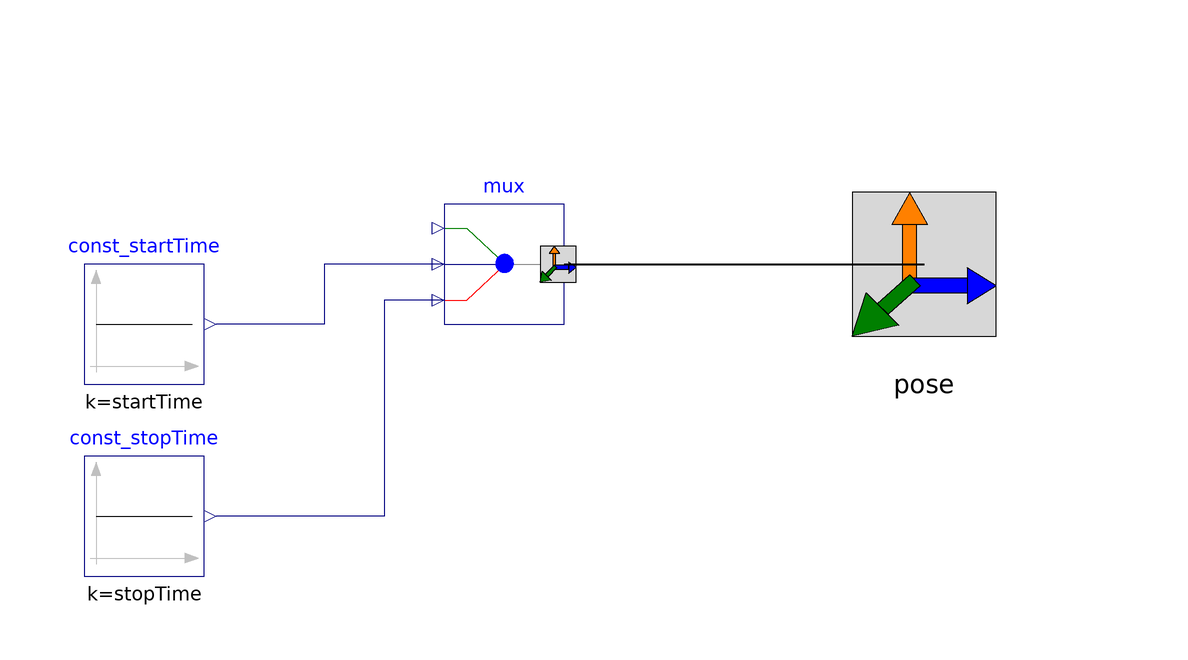

This picture is the connection diagram that the Modelica source below describes through its graphical annotations.

model PartialTrajectoryModel "This model collects all the common parameters and interfaces of the trajectory models"

  // Imports
  import Modelica.Math.Vectors.*;

  // Parameters
  outer DeltaRobot.Components.GlobalParameters gp "Object with all global parameters";

  // Position
  parameter SI.Position startPosition[3] = gp.initPlatformPos "Initial platform position resolved in base frame" annotation(Dialog(group="Position"));
  parameter SI.Position stopPosition[3] = startPosition "Final platform position resolved in base frame" annotation(Dialog(group="Position"));
  final parameter Real direction[3] = normalize(stopPosition-startPosition) "Unit vector that indicates the direction of motion";
  final parameter SI.Distance totalDistance = norm(stopPosition-startPosition) "Distance from initial point to final point";

  // Time
  parameter SI.Time startTime(min=0) = 0 "output = startPosition  for  time<=startTime" annotation(Dialog(group="Time"));
  parameter SI.Time transitionTime(min=0) = 1 "Time required for the motion" annotation(Dialog(group="Time"));
  final parameter SI.Time stopTime = startTime + transitionTime "output = stopPosition  for  time>=stopTime";

  // Variables
  SI.Position position[3] "Current position vector";
  SI.Position distance "Current distance from 'startPosition' to the current position";

  // Models
  Interfaces.Pose pose annotation (Placement(transformation(extent={{70,-30},{130,30}})));
  Interfaces.PoseMux mux annotation (Placement(transformation(extent={{20,-10},{40,10}})));

  Modelica.Blocks.Sources.Constant const_startTime(k=startTime) annotation (Placement(visible = true, transformation(extent = {{-40, -20}, {-20, 0}}, rotation = 0)));
  Modelica.Blocks.Sources.Constant const_stopTime(k=stopTime) annotation (Placement(visible = true, transformation(extent = {{-40, -52}, {-20, -32}}, rotation = 0)));

equation
  assert(transitionTime>=0,"PartialTrajectoryModel: Invalid parameter.");

  distance= if (direction*(position-startPosition))>0 then norm(position-startPosition) else -norm(position-startPosition);
  mux.positionIn=position;
  
  connect(mux.poseOut, pose) annotation(Line(points = {{40, 0}, {92, 0}, {92, 0}, {100, 0}}, thickness = 0.5));
  connect(const_startTime.y, mux.startTimeIn) annotation(Line(points = {{20, 0}, {0, 0}, {0, -10}, {-18, -10}, {-18, -10}}, color = {0, 0, 127}));
  connect(const_stopTime.y, mux.stopTimeIn) annotation(Line(points = {{20, -6}, {10, -6}, {10, -42}, {-18, -42}, {-18, -42}}, color = {0, 0, 127}));  

end PartialTrajectoryModel;